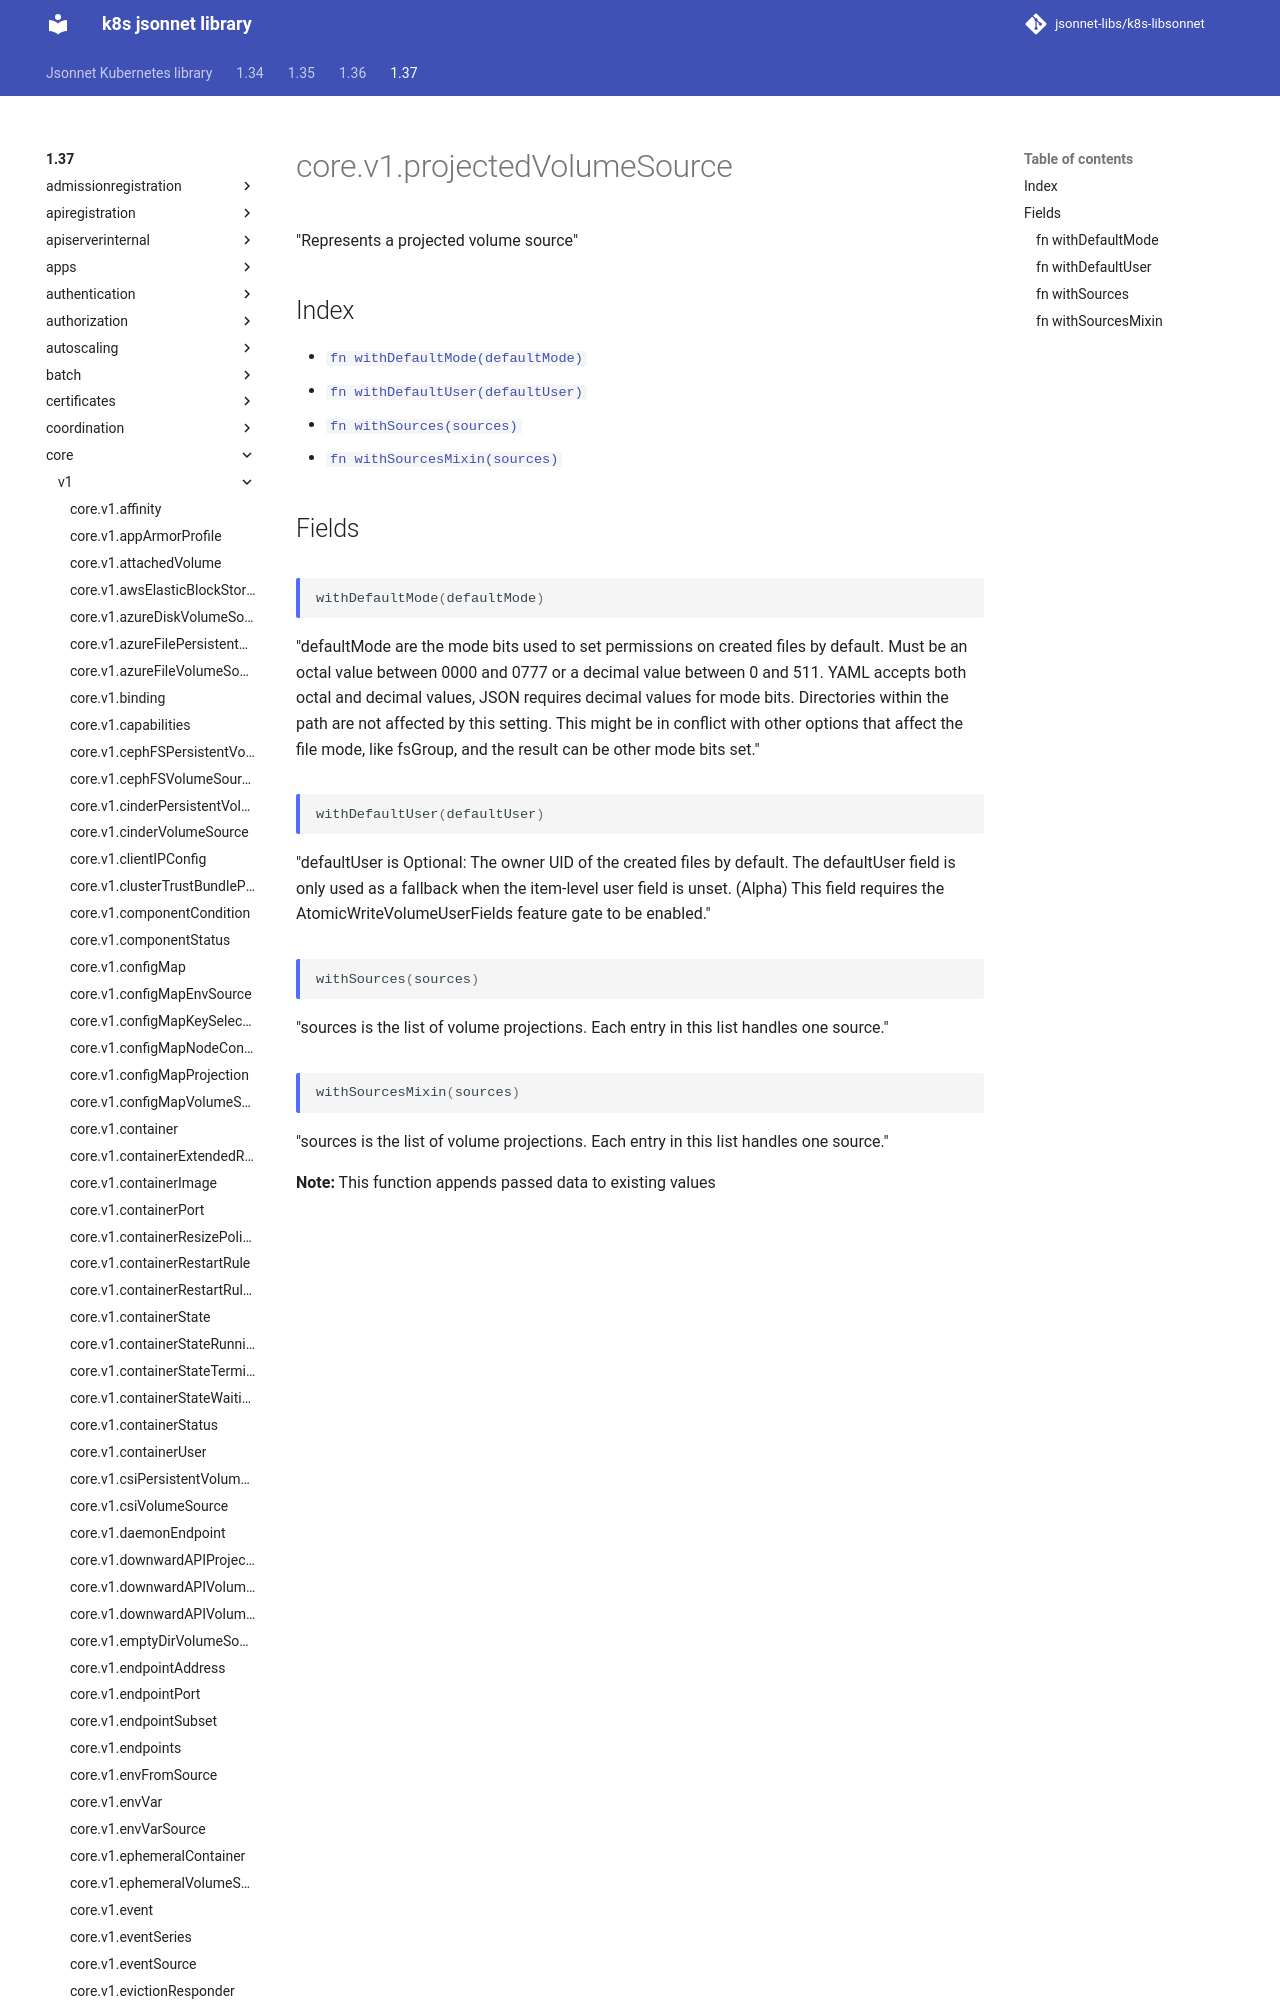

repository: jsonnet-libs/k8s-libsonnet · page: 1.37/core/v1/projectedVolumeSource/index.html · generator: mkdocs

---
permalink: /1.37/core/v1/projectedVolumeSource/
---

# core.v1.projectedVolumeSource

"Represents a projected volume source"

## Index

* [`fn withDefaultMode(defaultMode)`](#fn-withdefaultmode)
* [`fn withDefaultUser(defaultUser)`](#fn-withdefaultuser)
* [`fn withSources(sources)`](#fn-withsources)
* [`fn withSourcesMixin(sources)`](#fn-withsourcesmixin)

## Fields
